Run: headless pygame with SDL's dummy video driver; simulated clock (each Clock.tick advances the game by its frame time, no real sleeping); random seed 0; keys injected as events and as key.get_pressed() state; mouse plan: one left click at the window centre at the start of phase 2, then a move to the lower-right quarter at the start of phase 3.
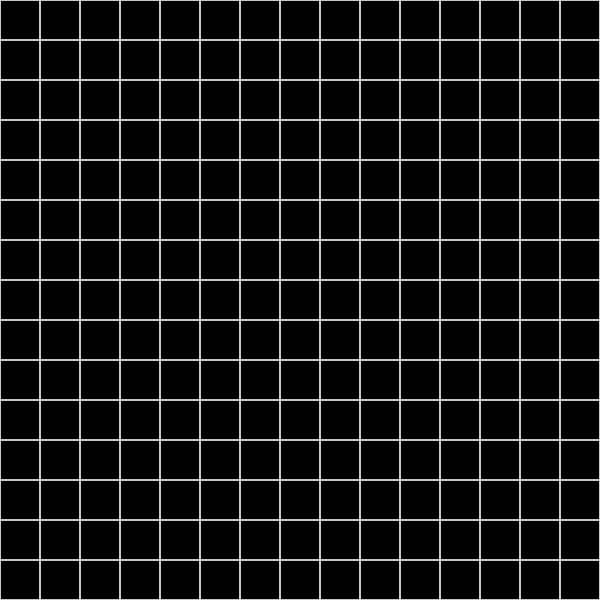
Frame 1 of 4 · flips 1–60 · no input
Frame 2 of 4 · flips 61–180 · clicked the window centre · tapped SPACE, RETURN · held RIGHT (→), D · screen unchanged from frame 1, image omitted
Frame 3 of 4 · flips 181–300 · moved the mouse to the lower-right quarter · held DOWN (↓), S · screen unchanged from frame 2, image omitted
Frame 4 of 4 · flips 301–420 · held LEFT (←), A, UP (↑), W · screen unchanged from frame 3, image omitted

The pygame program that drew these frames:

import pygame
import sys

# Initialize Pygame
pygame.init()

# Constants for the game
BOARD_SIZE = 15
CELL_SIZE = 40
WINDOW_WIDTH = WINDOW_HEIGHT = BOARD_SIZE * CELL_SIZE
WHITE = (255, 255, 255)
BLACK = (0, 0, 0)
GRAY = (200, 200, 200)

# Set up the display
screen = pygame.display.set_mode((WINDOW_WIDTH, WINDOW_HEIGHT))
pygame.display.set_caption("Gomoku Connect Four")

def draw_board(board):
    for x in range(0, WINDOW_WIDTH, CELL_SIZE):
        for y in range(0, WINDOW_HEIGHT, CELL_SIZE):
            rect = pygame.Rect(x, y, CELL_SIZE, CELL_SIZE)
            pygame.draw.rect(screen, GRAY, rect, 1)
            if board[y // CELL_SIZE][x // CELL_SIZE] != '.':
                center = (x + CELL_SIZE // 2, y + CELL_SIZE // 2)
                color = BLACK if board[y // CELL_SIZE][x // CELL_SIZE] == 'B' else WHITE
                pygame.draw.circle(screen, color, center, CELL_SIZE // 2 - 5)

def check_winner(board, player):
    directions = [(0, 1), (1, 0), (1, 1), (1, -1)]
    for y in range(BOARD_SIZE):
        for x in range(BOARD_SIZE):
            if board[y][x] == player:
                for dx, dy in directions:
                    count = 0
                    for step in range(4):
                        nx, ny = x + step * dx, y + step * dy
                        if 0 <= nx < BOARD_SIZE and 0 <= ny < BOARD_SIZE and board[ny][nx] == player:
                            count += 1
                    if count == 4:
                        return True
    return False

def main():
    board = [['.' for _ in range(BOARD_SIZE)] for _ in range(BOARD_SIZE)]
    player_turn = 0
    running = True
    winner = None

    while running:
        for event in pygame.event.get():
            if event.type == pygame.QUIT:
                running = False
            elif event.type == pygame.MOUSEBUTTONDOWN and winner is None:
                x, y = event.pos
                row, col = y // CELL_SIZE, x // CELL_SIZE
                if board[row][col] == '.':
                    board[row][col] = 'B' if player_turn == 0 else 'W'
                    if check_winner(board, board[row][col]):
                        winner = 'Black' if player_turn == 0 else 'White'
                    player_turn = 1 - player_turn

        screen.fill(BLACK)
        draw_board(board)
        pygame.display.flip()

        if winner:
            print(f"{winner} wins!")
            running = False

    pygame.quit()
    sys.exit()

if __name__ == "__main__":
    main()
